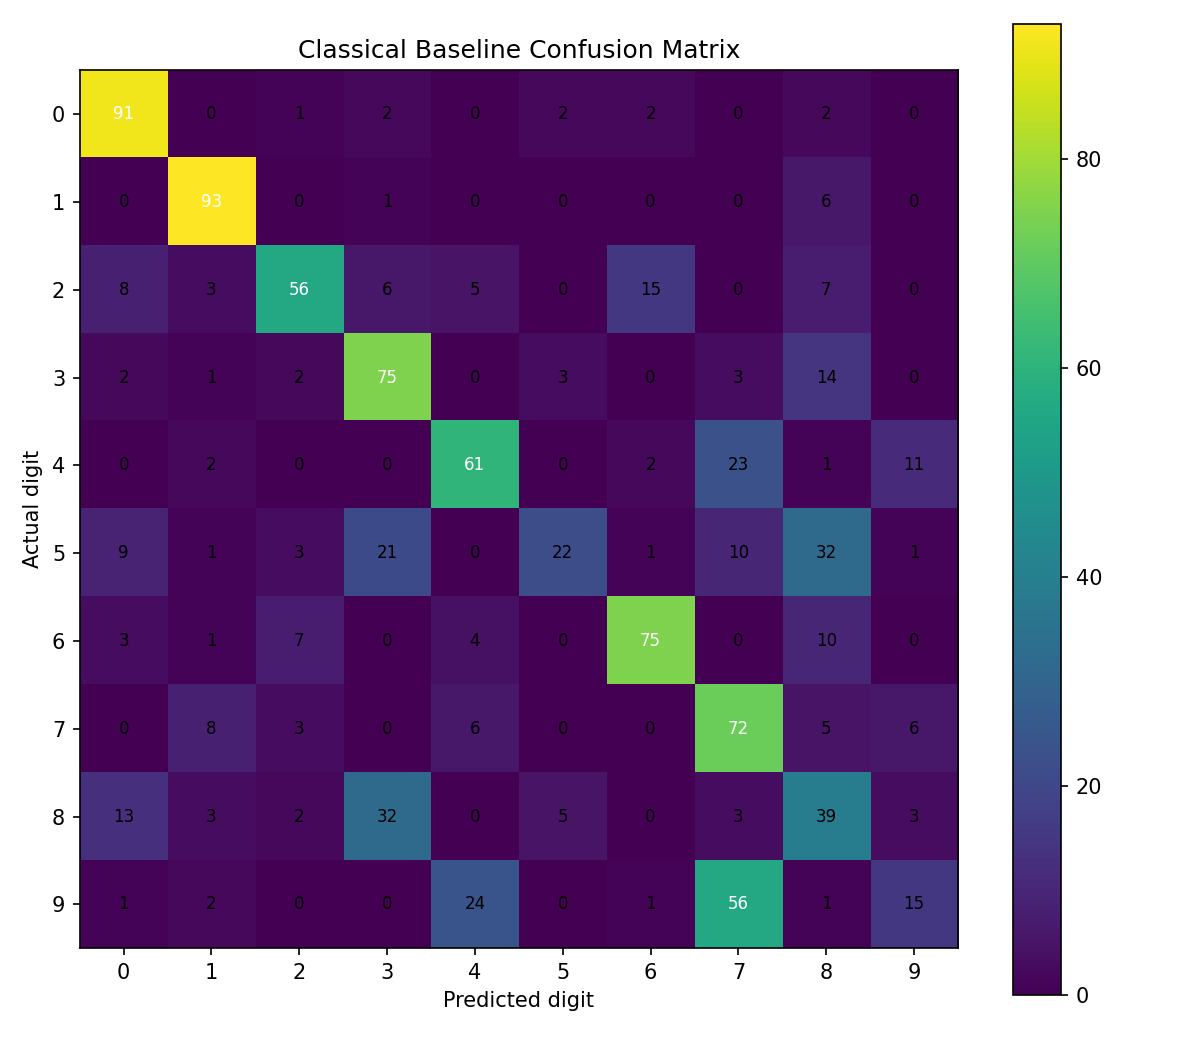

The data file committed next to this chart (first rows):
91, 0, 1, 2, 0, 2, 2, 0, 2, 0
0, 93, 0, 1, 0, 0, 0, 0, 6, 0
8, 3, 56, 6, 5, 0, 15, 0, 7, 0
2, 1, 2, 75, 0, 3, 0, 3, 14, 0
0, 2, 0, 0, 61, 0, 2, 23, 1, 11
9, 1, 3, 21, 0, 22, 1, 10, 32, 1
3, 1, 7, 0, 4, 0, 75, 0, 10, 0
0, 8, 3, 0, 6, 0, 0, 72, 5, 6
13, 3, 2, 32, 0, 5, 0, 3, 39, 3
1, 2, 0, 0, 24, 0, 1, 56, 1, 15
